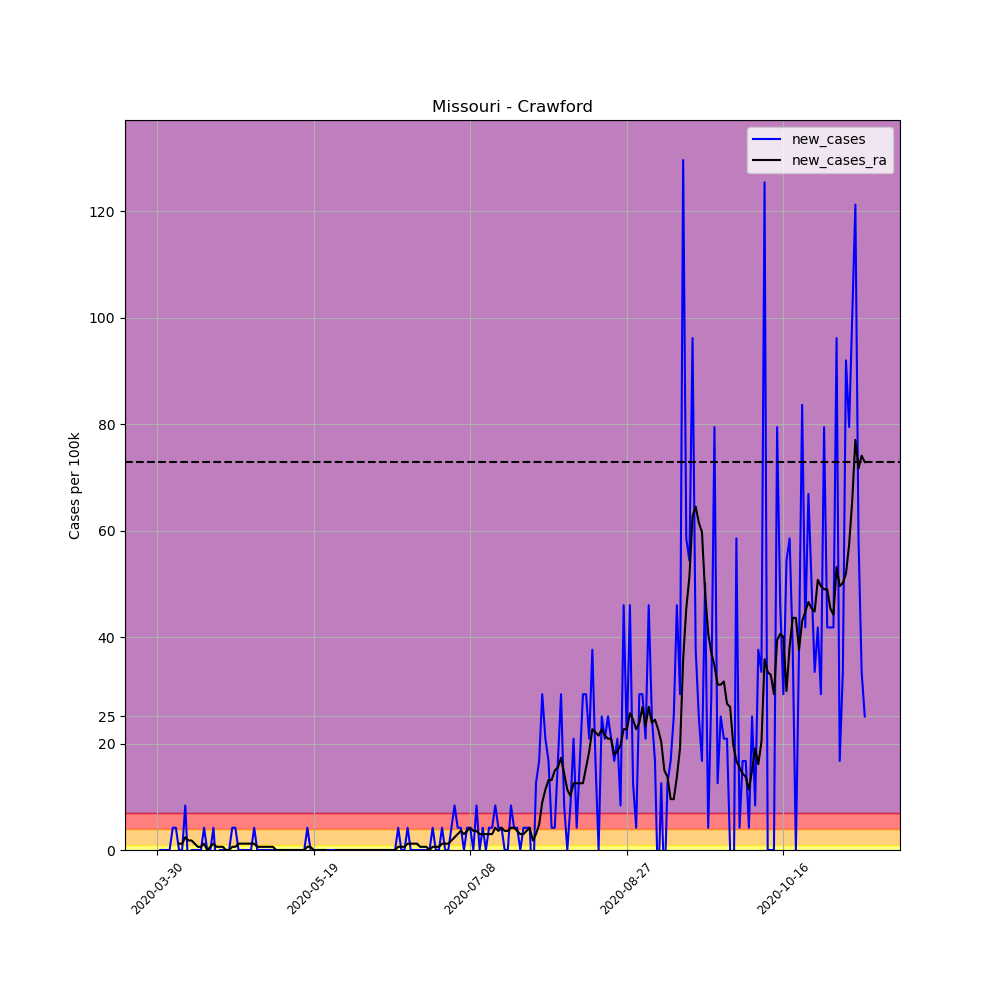

The table this chart was drawn from, first rows:
, date, county, state, fips, cases, deaths, COUNTY, STNAME, CTYNAME, POPESTIMATE2019, per_100k, per_100k_ra, new_cases, new_cases_ra
472650, 2020-03-30, Crawford, Missouri, 29055, 1, 0, 55, Missouri, Crawford, 23920, 4.181, , , 
472651, 2020-03-31, Crawford, Missouri, 29055, 1, 0, 55, Missouri, Crawford, 23920, 4.181, , 0.0, 
472652, 2020-04-01, Crawford, Missouri, 29055, 1, 0, 55, Missouri, Crawford, 23920, 4.181, , 0.0, 
472653, 2020-04-02, Crawford, Missouri, 29055, 1, 0, 55, Missouri, Crawford, 23920, 4.181, , 0.0, 
472654, 2020-04-03, Crawford, Missouri, 29055, 1, 0, 55, Missouri, Crawford, 23920, 4.181, , 0.0, 
472655, 2020-04-04, Crawford, Missouri, 29055, 2, 0, 55, Missouri, Crawford, 23920, 8.361, , 4.181, 
472656, 2020-04-05, Crawford, Missouri, 29055, 3, 0, 55, Missouri, Crawford, 23920, 12.54, 5.972, 4.181, 
472657, 2020-04-06, Crawford, Missouri, 29055, 3, 0, 55, Missouri, Crawford, 23920, 12.54, 7.167, 0.0, 1.194
472658, 2020-04-07, Crawford, Missouri, 29055, 3, 0, 55, Missouri, Crawford, 23920, 12.54, 8.361, 0.0, 1.194
472659, 2020-04-08, Crawford, Missouri, 29055, 5, 0, 55, Missouri, Crawford, 23920, 20.9, 10.75, 8.361, 2.389
472660, 2020-04-09, Crawford, Missouri, 29055, 4, 0, 55, Missouri, Crawford, 23920, 16.72, 12.54, -4.181, 1.792
472661, 2020-04-10, Crawford, Missouri, 29055, 4, 0, 55, Missouri, Crawford, 23920, 16.72, 14.33, 0.0, 1.792
472662, 2020-04-11, Crawford, Missouri, 29055, 4, 0, 55, Missouri, Crawford, 23920, 16.72, 15.53, 0.0, 1.194
472663, 2020-04-12, Crawford, Missouri, 29055, 4, 0, 55, Missouri, Crawford, 23920, 16.72, 16.13, 0.0, 0.5972
472664, 2020-04-13, Crawford, Missouri, 29055, 4, 0, 55, Missouri, Crawford, 23920, 16.72, 16.72, 0.0, 0.5972
472665, 2020-04-14, Crawford, Missouri, 29055, 5, 0, 55, Missouri, Crawford, 23920, 20.9, 17.92, 4.181, 1.194
472666, 2020-04-15, Crawford, Missouri, 29055, 5, 0, 55, Missouri, Crawford, 23920, 20.9, 17.92, 0.0, -2.5376526277146434e-16
472667, 2020-04-16, Crawford, Missouri, 29055, 5, 0, 55, Missouri, Crawford, 23920, 20.9, 18.51, 0.0, 0.5972
472668, 2020-04-17, Crawford, Missouri, 29055, 6, 0, 55, Missouri, Crawford, 23920, 25.08, 19.71, 4.181, 1.194
472669, 2020-04-18, Crawford, Missouri, 29055, 5, 0, 55, Missouri, Crawford, 23920, 20.9, 20.31, -4.181, 0.5972
472670, 2020-04-19, Crawford, Missouri, 29055, 5, 0, 55, Missouri, Crawford, 23920, 20.9, 20.9, 0.0, 0.5972
472671, 2020-04-20, Crawford, Missouri, 29055, 5, 0, 55, Missouri, Crawford, 23920, 20.9, 21.5, 0.0, 0.5972
472672, 2020-04-21, Crawford, Missouri, 29055, 5, 0, 55, Missouri, Crawford, 23920, 20.9, 21.5, 0.0, -2.5376526277146434e-16
472673, 2020-04-22, Crawford, Missouri, 29055, 5, 0, 55, Missouri, Crawford, 23920, 20.9, 21.5, 0.0, -2.5376526277146434e-16
472674, 2020-04-23, Crawford, Missouri, 29055, 6, 0, 55, Missouri, Crawford, 23920, 25.08, 22.1, 4.181, 0.5972
472675, 2020-04-24, Crawford, Missouri, 29055, 7, 0, 55, Missouri, Crawford, 23920, 29.26, 22.69, 4.181, 0.5972
472676, 2020-04-25, Crawford, Missouri, 29055, 7, 0, 55, Missouri, Crawford, 23920, 29.26, 23.89, 0.0, 1.194
472677, 2020-04-26, Crawford, Missouri, 29055, 7, 0, 55, Missouri, Crawford, 23920, 29.26, 25.08, 0.0, 1.194
472678, 2020-04-27, Crawford, Missouri, 29055, 7, 0, 55, Missouri, Crawford, 23920, 29.26, 26.28, 0.0, 1.194
472679, 2020-04-28, Crawford, Missouri, 29055, 7, 0, 55, Missouri, Crawford, 23920, 29.26, 27.47, 0.0, 1.194
472680, 2020-04-29, Crawford, Missouri, 29055, 7, 0, 55, Missouri, Crawford, 23920, 29.26, 28.67, 0.0, 1.194
472681, 2020-04-30, Crawford, Missouri, 29055, 8, 0, 55, Missouri, Crawford, 23920, 33.44, 29.86, 4.181, 1.194
472682, 2020-05-01, Crawford, Missouri, 29055, 8, 0, 55, Missouri, Crawford, 23920, 33.44, 30.46, 0.0, 0.5972
472683, 2020-05-02, Crawford, Missouri, 29055, 8, 0, 55, Missouri, Crawford, 23920, 33.44, 31.06, 0.0, 0.5972
472684, 2020-05-03, Crawford, Missouri, 29055, 8, 0, 55, Missouri, Crawford, 23920, 33.44, 31.65, 0.0, 0.5972
472685, 2020-05-04, Crawford, Missouri, 29055, 8, 0, 55, Missouri, Crawford, 23920, 33.44, 32.25, 0.0, 0.5972
472686, 2020-05-05, Crawford, Missouri, 29055, 8, 0, 55, Missouri, Crawford, 23920, 33.44, 32.85, 0.0, 0.5972
472687, 2020-05-06, Crawford, Missouri, 29055, 8, 0, 55, Missouri, Crawford, 23920, 33.44, 33.44, 0.0, 0.5972
472688, 2020-05-07, Crawford, Missouri, 29055, 8, 0, 55, Missouri, Crawford, 23920, 33.44, 33.44, 0.0, 0.0
472689, 2020-05-08, Crawford, Missouri, 29055, 8, 0, 55, Missouri, Crawford, 23920, 33.44, 33.44, 0.0, 0.0
472690, 2020-05-09, Crawford, Missouri, 29055, 8, 0, 55, Missouri, Crawford, 23920, 33.44, 33.44, 0.0, 0.0
472691, 2020-05-10, Crawford, Missouri, 29055, 8, 0, 55, Missouri, Crawford, 23920, 33.44, 33.44, 0.0, 0.0
472692, 2020-05-11, Crawford, Missouri, 29055, 8, 0, 55, Missouri, Crawford, 23920, 33.44, 33.44, 0.0, 0.0
472693, 2020-05-12, Crawford, Missouri, 29055, 8, 0, 55, Missouri, Crawford, 23920, 33.44, 33.44, 0.0, 0.0
472694, 2020-05-13, Crawford, Missouri, 29055, 8, 0, 55, Missouri, Crawford, 23920, 33.44, 33.44, 0.0, 0.0
472695, 2020-05-14, Crawford, Missouri, 29055, 8, 0, 55, Missouri, Crawford, 23920, 33.44, 33.44, 0.0, 0.0
472696, 2020-05-15, Crawford, Missouri, 29055, 8, 0, 55, Missouri, Crawford, 23920, 33.44, 33.44, 0.0, 0.0
472697, 2020-05-16, Crawford, Missouri, 29055, 8, 0, 55, Missouri, Crawford, 23920, 33.44, 33.44, 0.0, 0.0
472698, 2020-05-17, Crawford, Missouri, 29055, 9, 0, 55, Missouri, Crawford, 23920, 37.63, 34.04, 4.181, 0.5972
472699, 2020-05-18, Crawford, Missouri, 29055, 9, 0, 55, Missouri, Crawford, 23920, 37.63, 34.64, 0.0, 0.5972
472700, 2020-05-19, Crawford, Missouri, 29055, 8, 0, 55, Missouri, Crawford, 23920, 33.44, 34.64, -4.181, -2.5376526277146434e-16
472701, 2020-05-20, Crawford, Missouri, 29055, 8, 0, 55, Missouri, Crawford, 23920, 33.44, 34.64, 0.0, -2.5376526277146434e-16
472702, 2020-05-21, Crawford, Missouri, 29055, 8, 0, 55, Missouri, Crawford, 23920, 33.44, 34.64, 0.0, -2.5376526277146434e-16
472703, 2020-05-22, Crawford, Missouri, 29055, 8, 0, 55, Missouri, Crawford, 23920, 33.44, 34.64, 0.0, -2.5376526277146434e-16
472704, 2020-05-23, Crawford, Missouri, 29055, 8, 0, 55, Missouri, Crawford, 23920, 33.44, 34.64, 0.0, -2.5376526277146434e-16
472705, 2020-05-24, Crawford, Missouri, 29055, 8, 0, 55, Missouri, Crawford, 23920, 33.44, 34.04, 0.0, -0.5972
472706, 2020-05-25, Crawford, Missouri, 29055, 8, 0, 55, Missouri, Crawford, 23920, 33.44, 33.44, 0.0, -0.5972
472707, 2020-05-26, Crawford, Missouri, 29055, 8, 0, 55, Missouri, Crawford, 23920, 33.44, 33.44, 0.0, 0.0
472708, 2020-05-27, Crawford, Missouri, 29055, 8, 0, 55, Missouri, Crawford, 23920, 33.44, 33.44, 0.0, 0.0
472709, 2020-05-28, Crawford, Missouri, 29055, 8, 0, 55, Missouri, Crawford, 23920, 33.44, 33.44, 0.0, 0.0
... 167 more rows
